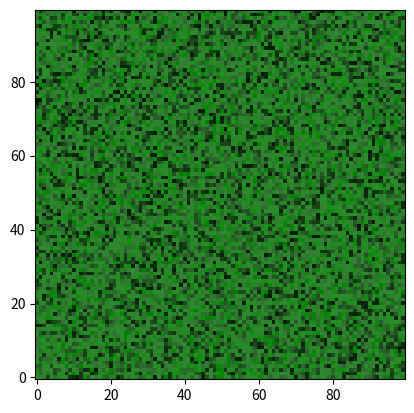

Reproduce this figure in Python.
from matplotlib.colors import colorConverter
import matplotlib.pyplot as plt
import numpy as np
import matplotlib as mpl

# create dummy data
zvals = np.ones((100,100))# np.random.rand(100,100)*10-5
zvals2 = np.random.rand(100,100)*10-5

# generate the colors for your colormap
color1 = colorConverter.to_rgba('white')
color2 = colorConverter.to_rgba('black')

# make the colormaps
cmap1 = mpl.colors.LinearSegmentedColormap.from_list('my_cmap',['green','blue'],256)
cmap2 = mpl.colors.LinearSegmentedColormap.from_list('my_cmap2',[color1,color2],256)

cmap2._init() # create the _lut array, with rgba values

# create your alpha array and fill the colormap with them.
# here it is progressive, but you can create whathever you want
alphas = np.linspace(0, 0.8, cmap2.N+3)
cmap2._lut[:,-1] = alphas

img2 = plt.imshow(zvals, interpolation='nearest', cmap=cmap1, origin='lower')
img3 = plt.imshow(zvals2, interpolation='nearest', cmap=cmap2, origin='lower')

plt.show()
